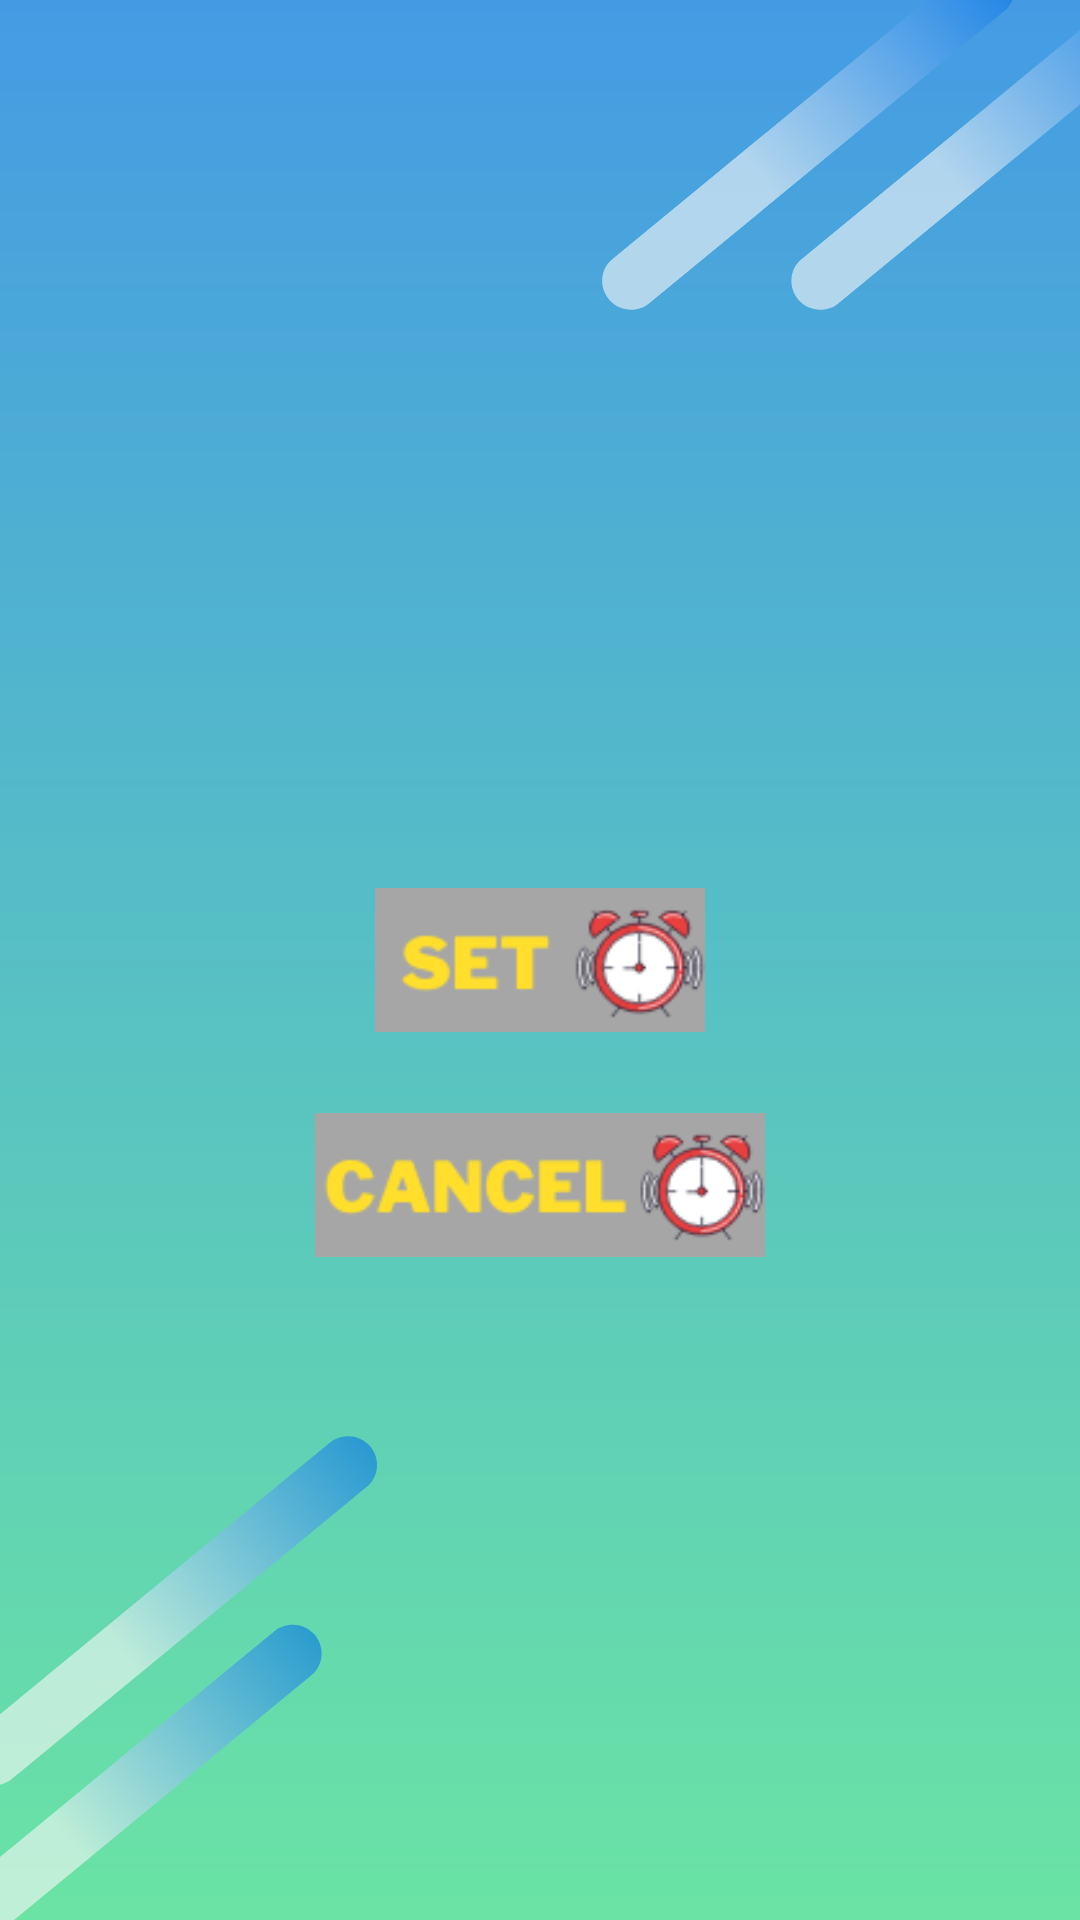

Layout XML and referenced resources for this Android screen:
<!-- AndroidManifest.xml: activity theme AppTheme -->
<!-- res/layout/activity_alarm.xml -->
<?xml version="1.0" encoding="utf-8"?>
<RelativeLayout xmlns:android="http://schemas.android.com/apk/res/android"
    xmlns:tools="http://schemas.android.com/tools"
    android:layout_width="match_parent"
    android:layout_height="match_parent"
    android:theme="@style/AppTheme"
    android:background="@drawable/bg_detail"
    tools:context=".alarm.AlarmActivity">

    <Button
        android:id="@+id/button_timepicker"
        android:layout_width="110dp"
        android:layout_height="wrap_content"
        android:layout_centerInParent="true"
        android:background="@mipmap/set_alarm" />

    <Button
        android:id="@+id/button_cancel"
        android:layout_width="150dp"
        android:layout_height="wrap_content"
        android:layout_below="@id/button_timepicker"
        android:layout_centerHorizontal="true"
        android:layout_marginTop="27dp"
        android:background="@mipmap/cancel_alarm" />

</RelativeLayout>
<!-- resources referenced by this layout -->
<resources>
  <!-- drawable bg_detail: png bitmap (drawable, 79298 bytes) -->
  <!-- mipmap cancel_alarm: png bitmap (mipmap-xxxhdpi, 7188 bytes) -->
  <!-- mipmap set_alarm: png bitmap (mipmap-xxxhdpi, 5876 bytes) -->
</resources>
